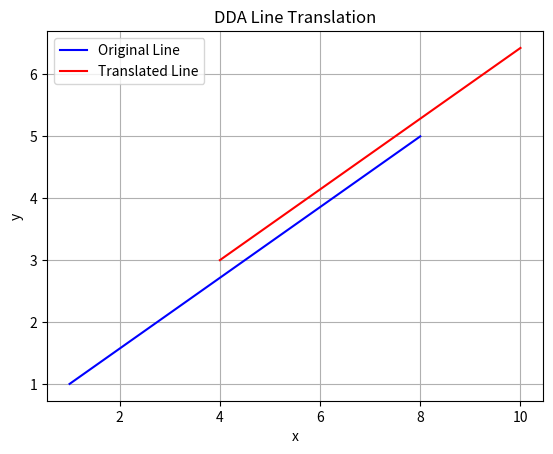

Write Python code to recreate this figure.
#  Write a python program to translate a line by using the DDA algorithm.



import matplotlib.pyplot as plt

def dda_translate(x1, y1, x2, y2, dx, dy):
    """
    Translates a line defined by two points (x1, y1) and (x2, y2)
    using the DDA algorithm and the translation distances dx and dy.
    """
    # Calculate the difference between the x-coordinates and y-coordinates
    dx_line = x2 - x1
    dy_line = y2 - y1

    # Calculate the number of steps required for translation
    steps = max(abs(dx_line), abs(dy_line))

    # Calculate the increment values for each step
    x_increment = dx_line / steps
    y_increment = dy_line / steps

    # Initialize the translated line coordinates
    translated_x1 = x1 + dx
    translated_y1 = y1 + dy
    translated_x2 = x2 + dx
    translated_y2 = y2 + dy

    # Store the translated line coordinates
    translated_coordinates = []

    # Perform the translation using the DDA algorithm
    for _ in range(int(steps)):
        translated_coordinates.append((translated_x1, translated_y1))
        translated_x1 += x_increment
        translated_y1 += y_increment

    return translated_coordinates

# Define the original line coordinates
x1 = 1
y1 = 1
x2 = 8
y2 = 5

# Define the translation distances
dx = 3
dy = 2

# Perform the translation
translated_line = dda_translate(x1, y1, x2, y2, dx, dy)

# Plotting the original line and translated line
plt.plot([x1, x2], [y1, y2], 'b-', label='Original Line')
plt.plot([coord[0] for coord in translated_line], [coord[1] for coord in translated_line], 'r-', label='Translated Line')
plt.xlabel('x')
plt.ylabel('y')
plt.legend()
plt.title('DDA Line Translation')
plt.grid(True)
plt.show()